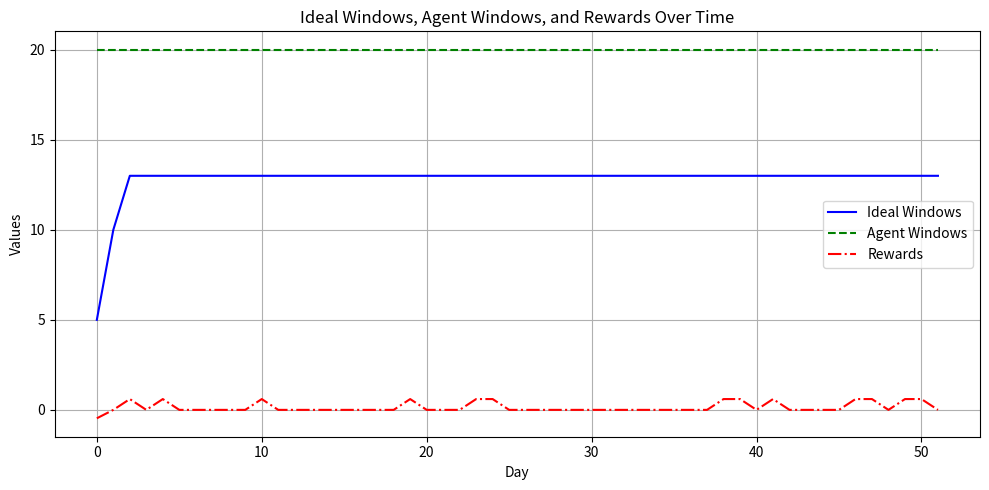

This figure's Python source:
# O(N^3) solution. Not my best work, but compute is not a problem here

# As there is more than 1 "optimal solution" to the dynamic turtle problem,
# I decided to try to make a solution this is optimal for helping compute the reward for
# the agent. I store the max, min, ideal look back window as well as optimal-possible-action
# at each time step and plan to use a combination of the three in the reward function.

# The ideal is a weighted average of the min, max with more weight on the max.

import matplotlib.pyplot as plt
import math
from typing import List, Tuple, Union


# Used for dynamic exit reward

# This function is meant to be called when an exit occurs, and it's behavior is untested and will
# throw an error. This function should only be called when a theortical exit point is found(Even if the long count is 0).
def turtleSolverV2(starting_index: int, exit_period: int, pre_prices: List[float], stock_prices: List[float], min_lookback: int, max_lookback: int, max_change: int = 1, weight_max_window:float =.66, first_exit:bool = False, initial_balance:float = 10000000, verbose: bool = True):
    if first_exit:
        pre_prices = [stock_prices[0]] * max_lookback
    elif len(pre_prices) < max_lookback:
        pre_prices = [stock_prices[0]] * (max_lookback - len(pre_prices)) + pre_prices
        
    
    assert len(pre_prices) >= min_lookback, "Pre-prices must be at least min_lookback days long. They have lengths of: " + str(len(pre_prices)) + " and " + str(min_lookback) + " respectively."""
    pre_prices_len = len(pre_prices)
    combined_prices = pre_prices + stock_prices
        
    if verbose:
        for p in pre_prices:
            print(p)


    def calculate_lookback_windows(stock_prices, min_lookback, max_lookback):
        exit_points = [len(stock_prices) - 1]
        
        if len(exit_points) == 1:
            # Set exit points of 0 to index 0
            exit_points = [0] + exit_points
        else:
            for i, price in enumerate(stock_prices):
                print(i, price)
            raise ValueError("There should only be one exit point, there are " + str(len(exit_points)) + " exit points. at " + str(exit_points))

        
        lookback_windows = [{'min': -1, 'max': -1} for _ in range(len(stock_prices))]
        

        for i in range(len(exit_points) - 1):
            segment_start, segment_end = exit_points[i], exit_points[i + 1]
            close_price = stock_prices[segment_end]['Close']
            for day in range(segment_start, segment_end):
                min_window, max_window, optimal_action = -1, -1, 'Nothing'
                
                for lookback in range(min_lookback, max_lookback + 1):
                    if day + pre_prices_len - lookback < 0:
                        break
                    high_price = max(combined_prices[j + pre_prices_len]['High'] for j in range(day - lookback, day))
                    if close_price > stock_prices[day]['Close'] > high_price:
                        optimal_action = 'BuyRange'
                        if min_window == -1:
                            min_window = lookback
                        max_window = lookback
                    elif high_price >= stock_prices[day]['Close'] >= close_price:
                        optimal_action = 'AvoidBuyRange'
                        if min_window == -1:
                            min_window = lookback
                        max_window = lookback
                        
                if optimal_action == 'Nothing' and stock_prices[day]['Close'] >= close_price and day + starting_index >= min_lookback:
                    optimal_action = 'BAD_ForcedBuy'
                elif optimal_action == 'Nothing' and stock_prices[day]['Close'] < close_price and day + starting_index >= min_lookback:
                    optimal_action = 'BAD_CantBuy'
                    
                lookback_windows[day] = {'day': day + starting_index, 'close': stock_prices[day]['Close'],'min': min_window, 'max': max_window, 'optimal_action': optimal_action, 'exit_period': exit_period};
                
            lookback_windows[segment_end] = {'day': segment_end + starting_index, 'close': stock_prices[segment_end]['Close'], 'min': -1, 'max': -1, 'optimal_action': 'ClosePosition', 'exit_period': exit_period}


        for i, window in enumerate(lookback_windows):
            if window['min'] == -1 or window['max'] == -1:
                future_index = i + 1
                while future_index < len(lookback_windows):
                    if lookback_windows[future_index]['min'] != -1 and lookback_windows[future_index]['max'] != -1:
                        lookback_windows[i]['min'] = lookback_windows[future_index]['min']
                        lookback_windows[i]['max'] = lookback_windows[future_index]['max']
                        break
                    future_index += 1
                    
        return lookback_windows

    def non_linear_transition(lookback_windows, min_lookback, max_lookback):
        i = 0
        while i < len(lookback_windows) - 1:
            if lookback_windows[i]['optimal_action'] in ['BAD_CantBuy', 'BAD_ForcedBuy']:
                start = i
                while i < len(lookback_windows) and lookback_windows[i]['optimal_action'] in ['BAD_CantBuy', 'BAD_ForcedBuy']:
                    i += 1
                end = i - 1

                # Use the lookback window from the start of the next phase for the whole BAD phase
                if i < len(lookback_windows) and lookback_windows[i]['optimal_action'] in ['BuyRange', 'AvoidBuyRange']:
                    for j in range(start, end + 1):
                        lookback_windows[j]['adjusted_min'] = max(lookback_windows[i]['min'], min_lookback)
                        lookback_windows[j]['adjusted_max'] = min(lookback_windows[i]['max'], max_lookback)
            else:
                i += 1

        return lookback_windows

    def calculate_weighted_lookback_windows(lookback_windows):
        for window in lookback_windows:
            # Use adjusted values if available; otherwise, fall back to the original min and max
            min_window = window.get('adjusted_min', window['min'])
            max_window = window.get('adjusted_max', window['max'])

            # If both min and max windows are unset, set the ideal to -1
            if min_window == -1 and max_window == -1:
                window['ideal'] = -1
            else:
                # Use the original min/max if adjusted values are not available
                min_window = min_window if min_window != -1 else max_window
                max_window = max_window if max_window != -1 else min_window

                # Calculate the weighted average for the ideal window using weight_max_window
                window['ideal'] = int((min_window * (1 - weight_max_window)) + (max_window * weight_max_window))

        return lookback_windows


    def constrained_smoothing(lookback_windows, max_change=1):
        # Initialize the list for smoothed_ideal with the first ideal window value
        # If the first value is -1, temporarily set smoothed_ideal to 0
        smoothed_ideal = [lookback_windows[0]['ideal'] if lookback_windows[0]['ideal'] != -1 else 0]

        # Flag to check if we are still in the initial sequence of -1s
        initial_sequence = True if lookback_windows[0]['ideal'] == -1 else False
        first_non_negative_value = None

        # Apply constrained smoothing
        for i in range(1, len(lookback_windows)):
            current_ideal = lookback_windows[i]['ideal']

            if initial_sequence:
                if current_ideal == -1:
                    smoothed_ideal.append(0)  # Continue with 0 until a non-negative value is found
                else:
                    # First non-negative value found, update all previous values
                    first_non_negative_value = current_ideal
                    smoothed_ideal = [first_non_negative_value for _ in range(i)] + [first_non_negative_value]
                    initial_sequence = False
            else:
                # Once the initial sequence is done, apply the regular smoothing logic
                previous_ideal = smoothed_ideal[-1]
                if current_ideal == -1:
                    smoothed_ideal.append(previous_ideal)  # Carry over the previous value if current is -1
                else:
                    # Calculate the allowed change based on max_change
                    adjusted_ideal = max(min(current_ideal, previous_ideal + max_change), previous_ideal - max_change)
                    smoothed_ideal.append(adjusted_ideal)

        # Update the lookback windows with the constrained smoothed ideal values
        for i, window in enumerate(lookback_windows):
            window['smoothed_ideal'] = smoothed_ideal[i]

        return lookback_windows

    
    
    def calculate_max_profit(lookback_windows, stock_prices, initial_balance=10000000):
        total_invested = 0  # Total money invested
        investment = initial_balance * 0.0175  # 1.75% of account balance
        shares_held = 0
        pnl_dollars = 0

        for window in lookback_windows:
            action = window['optimal_action']
            day = window['day']
            close_price = stock_prices[day - starting_index]['Close']  # Adjust index based on starting_index
            
            if action == 'BuyRange' or action == 'BAD_ForcedBuy':  # Buy condition
                shares_bought = investment / close_price
                shares_held += shares_bought
                total_invested += investment  # Add investment to total invested

            if action == 'ClosePosition' and shares_held > 0:  # Sell condition
                sell_proceeds = shares_held * close_price
                pnl_dollars += sell_proceeds - total_invested  # Calculate PnL in dollars
                shares_held = 0  # Reset shares held after closing the position
                total_invested = 0  # Reset total invested

        # Calculate PnL in percentage
        pnl_percent = (pnl_dollars / initial_balance) * 100

        return pnl_dollars, pnl_percent



    # Execute the functions in sequence
    lookback_windows = calculate_lookback_windows(stock_prices, min_lookback, max_lookback)
    lookback_windows = non_linear_transition(lookback_windows, min_lookback, max_lookback)
    lookback_windows = calculate_weighted_lookback_windows(lookback_windows)
    lookback_windows = constrained_smoothing(lookback_windows, max_change)
    pnl_dollars, pnl_percent = calculate_max_profit(lookback_windows, stock_prices, initial_balance)
    return lookback_windows, pnl_dollars, pnl_percent



def calculate_reward_v2(solver_data, agent_actions, agent_windows):
    assert len(agent_windows) == len(agent_actions) == len(solver_data), "Input lists must have the same length. They have lengths of: " + str(len(agent_windows)) + ", " + str(len(agent_actions)) + ", and " + str(len(solver_data)) + " respectively."""
    rewards = []  # List to store rewards for each time step
    future_window_size = 5  # Define the future window size for checking closeness to transition points
    optimal_windows = []

    # Iterate over each time step
    for i, (agent_window, agent_action) in enumerate(zip(agent_windows, agent_actions)):
        reward = 0  # Initialize reward for the current time step
        solver_window = solver_data[i]
        if solver_window['optimal_action'] == 'ClosePosition':
            rewards.append(reward)
            continue

        # Calculate distance from the ideal window
        distance_to_ideal = abs(agent_window - solver_window['smoothed_ideal'])

        # Check for approaching transition to BuyRange or AvoidBuyRange within the future window
        transition_approaching = False
        for j in range(1, min(future_window_size + 1, len(solver_data) - i)):
            future_window = solver_data[i + j]
            if future_window['optimal_action'] in ['BuyRange', 'AvoidBuyRange'] and solver_window['optimal_action'] not in ['BuyRange', 'AvoidBuyRange']:
                transition_approaching = True
                break

        # Smooth reward/penalty logic based on the distance to the ideal window
        if solver_window['optimal_action'] in ['BuyRange', 'AvoidBuyRange']:
            if solver_window['min'] <= agent_window <= solver_window['max']:
                # Reward is inversely proportional to the distance to the ideal, within the range
                base_reward = 0.75 * (1 - (distance_to_ideal / max((solver_window['max'] - solver_window['min']), 1)))
                if solver_window['optimal_action'] in ['BAD_ForcedBuy', 'BAD_CantBuy']:
                    if transition_approaching:
                        base_reward *= .55
                    else:
                        base_reward *= .3
                        
                if (agent_window > solver_window['smoothed_ideal'] and agent_action == 'Decrease') or \
                (agent_window < solver_window['smoothed_ideal'] and agent_action == 'Increase'):
                    reward += 0.15  # Bonus for moving towards the ideal
                elif agent_action == 'Nothing':
                    reward += 0.075
                else:
                    reward -= .15
                
                reward += base_reward
            else:
                # Try to penalize less when the min max window is super small
                base_penalty = -.5 * (1 - (1 / max(1/math.log(max(solver_window['max'] - solver_window['min'], 2)), 1)))
                if transition_approaching:
                    base_penalty *= 1.15
                elif solver_window['optimal_action'] in ['BuyRange', 'AvoidBuyRange']:
                    base_penalty *= 1.75
                reward += base_penalty
                
                if (agent_window < solver_window['min'] and agent_action == 'Increase') or \
                (agent_window > solver_window['max'] and agent_action == 'Decrease'):
                    reward += 0.2  # Bonus for aligning with moving towards the range
                else:
                    reward -= 0.2  # Penalty for moving away from the range

        rewards.append(round(reward, 3))  # Append the reward for the current time step to the list
        optimal_windows.append(solver_window['smoothed_ideal'])

    return rewards, solver_data


# Test Cases
if __name__ == '__main__':
    # Test case 1
    pre_prices = [
        {"High": 1, "Low": 1, "Close": 1},
    ]
        
    test_case_one = [{'High': 5, 'Low': 5, 'Close': 5}, {'High': 5, 'Low': 5, 'Close': 5}, {'High': 5, 'Low': 5, 'Close': 5}, {'High': 5, 'Low': 5, 'Close': 5}, {'High': 5, 'Low': 5, 'Close': 5},
              {'High': 5, 'Low': 5, 'Close': 5}, {'High': 5, 'Low': 5, 'Close': 5}, {'High': 10, 'Low': 10, 'Close': 10},
              {'High': 10, 'Low': 10, 'Close': 10}, {'High': 1, 'Low': 1, 'Close': 1}]
    lookback_windows, pnl, pnl_pct = turtleSolverV2(0, 5, pre_prices, test_case_one, 1, 10, 1, .8, False)
    print("Test Case 1 ##############################################################")
    for window in lookback_windows:
        day = str(window['day']).zfill(5)
        min_window = str(window.get('adjusted_min', window['min'])).zfill(2)  # Use adjusted_min if available
        max_window = str(window.get('adjusted_max', window['max'])).zfill(2)  # Use adjusted_max if available
        ideal_window = str(window['ideal']).zfill(2) if window['ideal'] != -1 else '--'
        smoothed_ideal = str(window['smoothed_ideal']).zfill(2) if 'smoothed_ideal' in window else ideal_window
        action = window['optimal_action']
        print(f"Day {day}, Close: {window['close']:8.2f}, Min Window: {min_window}, Max Window: {max_window}, Ideal Window: {ideal_window}, Smoothed Ideal Window: {smoothed_ideal}, Optimal Action: {action}")

    print("PnL: ", pnl)

    # Test case 2
    
    pre_prices = [
        {"High": 1, "Low": 1, "Close": 1},
    ]
    
    test_case_two = [
        {"High": 5, "Low": 5, "Close": 5},
        {"High": 5, "Low": 5, "Close": 5},
        {"High": 5, "Low": 5, "Close": 5},
        {"High": 5, "Low": 5, "Close": 5},
        {"High": 6, "Low": 6, "Close": 6},
        {"High": 7, "Low": 7, "Close": 7},
        {"High": 8, "Low": 8, "Close": 8},
        {"High": 9, "Low": 9, "Close": 9},
        {"High": 10, "Low": 10, "Close": 10},
        {"High": 11, "Low": 11, "Close": 11},
        {"High": 12, "Low": 12, "Close": 12},
        {"High": 13, "Low": 13, "Close": 13},
        {"High": 14, "Low": 14, "Close": 14},
        {"High": 15, "Low": 15, "Close": 15},
        {"High": 16, "Low": 16, "Close": 16},
        {"High": 17, "Low": 17, "Close": 17},
        {"High": 17, "Low": 17, "Close": 17},
        {"High": 17, "Low": 17, "Close": 17},
        {"High": 17, "Low": 17, "Close": 17},
        {"High": 17, "Low": 17, "Close": 17},
        {"High": 16, "Low": 16, "Close": 16},
        {"High": 17, "Low": 17, "Close": 17},
        {"High": 17, "Low": 17, "Close": 17},
        {"High": 17, "Low": 17, "Close": 17},
        {"High": 15, "Low": 15, "Close": 15},
    ]
    lookback_windows, pnl, pnl_pct = turtleSolverV2(0, 5, pre_prices, test_case_two, 1, 10, 4, .8, False)
    
    print("Test Case 2 ##############################################################")
    for window in lookback_windows:
        day = str(window['day']).zfill(5)
        min_window = str(window.get('adjusted_min', window['min'])).zfill(2)  # Use adjusted_min if available
        max_window = str(window.get('adjusted_max', window['max'])).zfill(2)  # Use adjusted_max if available
        ideal_window = str(window['ideal']).zfill(2) if window['ideal'] != -1 else '--'
        smoothed_ideal = str(window['smoothed_ideal']).zfill(2) if 'smoothed_ideal' in window else ideal_window
        action = window['optimal_action']
        print(f"Day {day}, Close: {window['close']}, Min Window: {min_window}, Max Window: {max_window}, Ideal Window: {ideal_window}, Smoothed Ideal Window: {smoothed_ideal}, Optimal Action: {action}")
    
    print("PnL: ", pnl)
        
    pre_prices = [
        {"High": 1, "Low": 1, "Close": 1},
        {"High": 1, "Low": 1, "Close": 1},
        {"High": 1, "Low": 1, "Close": 1},
        {"High": 1, "Low": 1, "Close": 1},
        {"High": 1, "Low": 1, "Close": 1},
    ]

    test_case_three = [
        {"High": 1.1, "Low": 1.1, "Close": 1.1},
        {"High": 1, "Low": 1, "Close": 1},
        {"High": 2, "Low": 2, "Close": 2},
        {"High": 1, "Low": 1, "Close": 1},
        {"High": 3, "Low": 3, "Close": 3},
        {"High": 2, "Low": 2, "Close": 2},
        {"High": 1, "Low": 1, "Close": 1},
        {"High": 3, "Low": 3, "Close": 3},
        {"High": 2, "Low": 2, "Close": 2},
        {"High": 3, "Low": 3, "Close": 3},
        {"High": 4, "Low": 4, "Close": 4},
        {"High": 4, "Low": 4, "Close": 4},
        {"High": 3, "Low": 3, "Close": 3},
        {"High": 2, "Low": 2, "Close": 2},
        {"High": 3, "Low": 3, "Close": 3},
        {"High": 4, "Low": 4, "Close": 4},
        {"High": 4, "Low": 4, "Close": 4},
        {"High": 3, "Low": 3, "Close": 3},
        {"High": 2, "Low": 2, "Close": 2},
        {"High": 5, "Low": 5, "Close": 5},
        {"High": 4, "Low": 4, "Close": 4},
        {"High": 5, "Low": 5, "Close": 5},
        {"High": 5, "Low": 5, "Close": 5},
        {"High": 6, "Low": 6, "Close": 6},
        {"High": 7, "Low": 7, "Close": 7},
        {"High": 5, "Low": 5, "Close": 5},
        {"High": 6, "Low": 6, "Close": 6},
        {"High": 7, "Low": 7, "Close": 7},
        {"High": 7, "Low": 7, "Close": 7},
        {"High": 7, "Low": 7, "Close": 7},
        {"High": 8, "Low": 8, "Close": 8},
        {"High": 7, "Low": 7, "Close": 7},
        {"High": 7, "Low": 7, "Close": 7},
        {"High": 6, "Low": 6, "Close": 6},
        {"High": 7, "Low": 7, "Close": 7},
        {"High": 7, "Low": 7, "Close": 7},
        {"High": 6, "Low": 6, "Close": 6},
        {"High": 7, "Low": 7, "Close": 7},
        {"High": 8, "Low": 8, "Close": 8},
        {"High": 8, "Low": 8, "Close": 8},
        {"High": 9, "Low": 9, "Close": 9},
        {"High": 9, "Low": 9, "Close": 9},
        {"High": 10, "Low": 10, "Close": 10},
        {"High": 11, "Low": 11, "Close": 11},
        {"High": 12, "Low": 12, "Close": 12},
        {"High": 13, "Low": 13, "Close": 13},
        {"High": 13, "Low": 13, "Close": 13},
        {"High": 13, "Low": 13, "Close": 13},
        {"High": 14, "Low": 14, "Close": 14},
        {"High": 13, "Low": 13, "Close": 13},
        {"High": 14, "Low": 14, "Close": 14},
        {"High": 8, "Low": 8, "Close": 8},
    ]


    lookback_windows, pnl, pnl_pct = turtleSolverV2(0, 10, pre_prices, test_case_three, min_lookback=5, max_lookback=15, max_change=5, weight_max_window=.8, first_exit=False)
    
    agent_windows = [13] * 52
    agent_actions = ['NA'] * 52

    # Calculate the reward using the test case
    rewards, _ = calculate_reward_v2(lookback_windows, agent_actions, agent_windows)

    print("Test Case 3 ##############################################################")
    for i, window in enumerate(lookback_windows):
        day = str(window['day']).zfill(5)
        min_window = str(window.get('adjusted_min', window['min'])).zfill(2)  # Use adjusted_min if available
        max_window = str(window.get('adjusted_max', window['max'])).zfill(2)  # Use adjusted_max if available
        ideal_window = str(window['ideal']).zfill(2) if window['ideal'] != -1 else '--'
        smoothed_ideal = str(window['smoothed_ideal']).zfill(2) if 'smoothed_ideal' in window else ideal_window
        action = window['optimal_action']
        reward = rewards[i]
        agent_action = agent_actions[i]
        agent_window = agent_windows[i]
        print(f"Day {day}, Close: {window['close']}, Min Window: {min_window}, Max Window: {max_window}, Ideal Window: {ideal_window}, Smoothed Ideal Window: {smoothed_ideal}, Reward: {reward}, O Action: {action}, Action: {agent_action}, Window: {agent_window}")
        
        
    print("PnL: ", pnl)
    
    
    days = [window['day'] for window in lookback_windows]
    ideal_windows = [window['smoothed_ideal'] for window in lookback_windows]
    agent_windows_values = [20] * len(lookback_windows)  # Assuming agent windows are all set to 20 for this example

    # Plotting the ideal windows
    plt.figure(figsize=(10, 5))
    plt.plot(days, ideal_windows, label='Ideal Windows', color='blue', linestyle='-')

    # Plotting the agent windows
    plt.plot(days, agent_windows_values, label='Agent Windows', color='green', linestyle='--')

    # Plotting the rewards
    plt.plot(days, rewards, label='Rewards', color='red', linestyle='-.')

    plt.title('Ideal Windows, Agent Windows, and Rewards Over Time')
    plt.xlabel('Day')
    plt.ylabel('Values')
    plt.legend()
    plt.grid(True)
    plt.tight_layout()
    plt.show()

    # Test case 4
    pre_prices = [
        {"High": 1, "Low": 1, "Close": 1},
    ]

    test_case_two = []
    # Gradual increase
    for i in range(1, 21):
        test_case_two.append({'High': i, 'Low': i - 0.5, 'Close': i - 0.25})

    # Fluctuating plateau
    for i in range(21, 41):
        test_case_two.append({'High': 20 + (i % 3), 'Low': 18 + (i % 2), 'Close': 19 + (i % 2)})

    # Sharp drop
    for i in range(41, 51):
        test_case_two.append({'High': 50 - i, 'Low': 50 - i - 1, 'Close': 50 - i - 0.5})
        
    lookback_windows, pnl, pnl_pct = turtleSolverV2(0, 5, pre_prices, test_case_three, min_lookback=1, max_lookback=15, max_change=5, weight_max_window=.8, first_exit=False)
    
    
    
